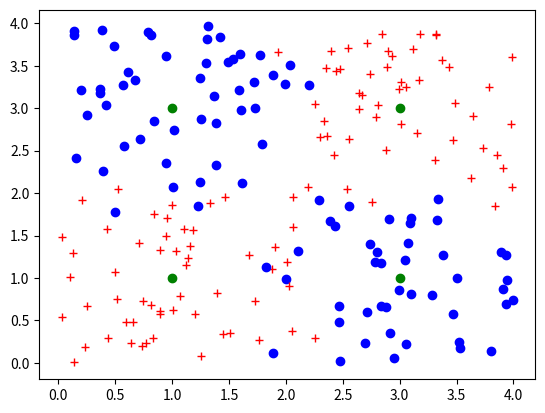

Source code (Python):
import random
import math
import matplotlib.pyplot as plt

num_centers = 4
centers = [(1,1), (3,3), (1,3), (3,1)]
classes = [1,1,0,0]
# centers = [(random.uniform(0,4), random.uniform(0,4)) for _ in range(num_centers)]
# classes = [random.choice([0,1]) for _ in range(num_centers)]
cluster_count = [0 for _ in range(num_centers)]
data_points = []
data_point = {'point':(1,1), 'class':1}

def distance(point, center):
  return ((center[0]-point[0])**2 + (center[1]-point[1])**2)**0.5

while cluster_count != [50 for _ in range(num_centers)]:
  point = (random.uniform(0,4),random.uniform(0,4))
  distances = [distance(point, center) for center in centers]
  min_1 = min(distances)
  min_2 = min([x for x in distances if x != min_1])
  if (min_2 - min_1) < 0.5:
    class_ = random.choice([0,1]) 
    if class_ == 1: 
      if cluster_count[distances.index(min_2)] == 50: continue
      cluster_count[distances.index(min_2)]+=1 
    else: 
      if cluster_count[distances.index(min_1)] == 50: continue
      cluster_count[distances.index(min_1)]+=1

    data_points.append({'point':point, 'class':class_})
  else:
    if cluster_count[distances.index(min_1)] == 50: continue
    cluster_count[distances.index(min_1)]+=1
    class_ = classes[distances.index(min_1)]
    data_points.append({'point':point, 'class':class_})


colors = ['bo', 'r+']
for data in data_points:
  plt.plot(data['point'][0],data['point'][1], colors[data['class']])
for center in centers:
  plt.plot(center[0],center[1], 'go')
plt.savefig('synthetic_data.png')